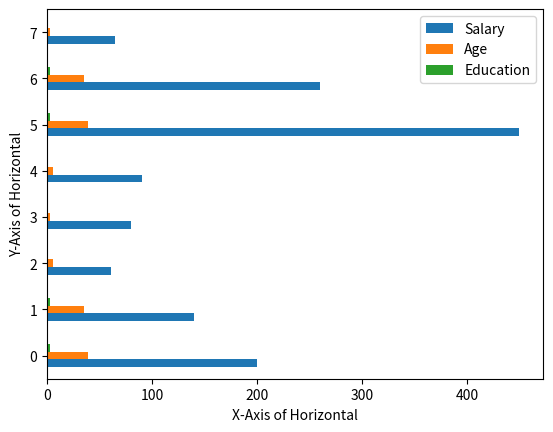
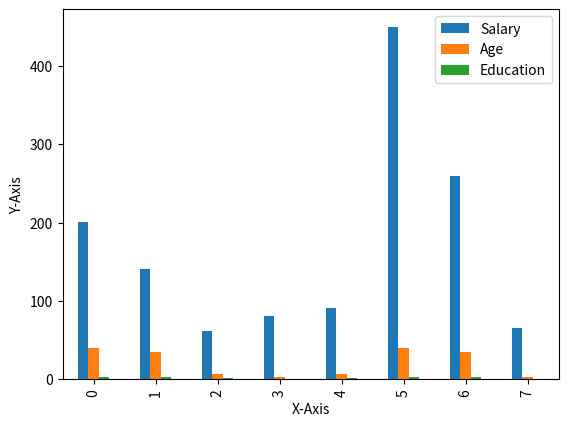
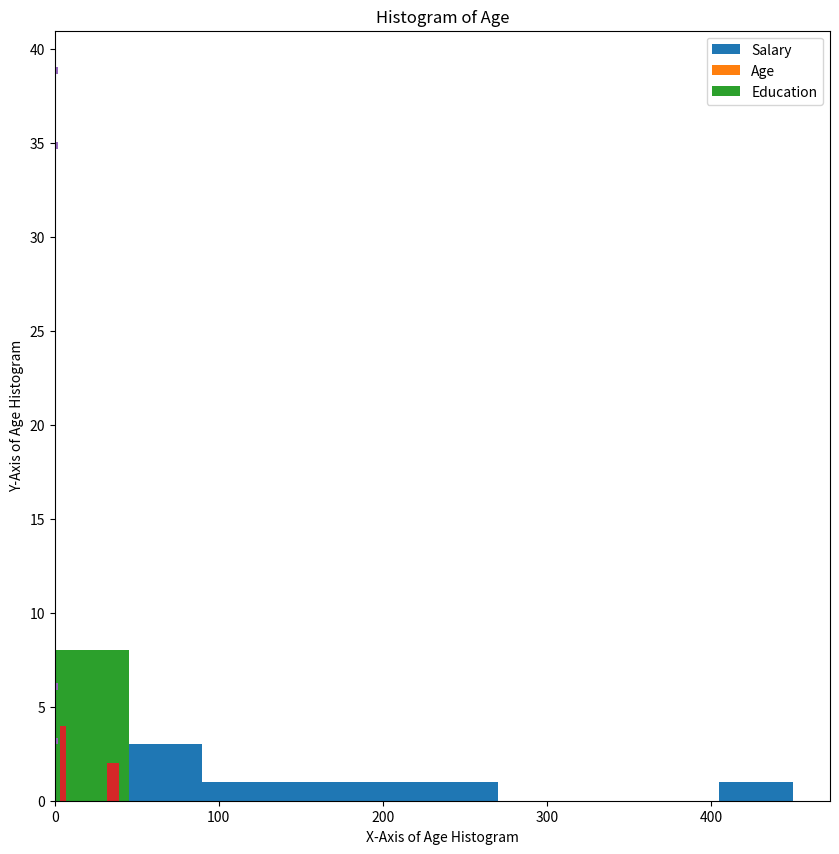
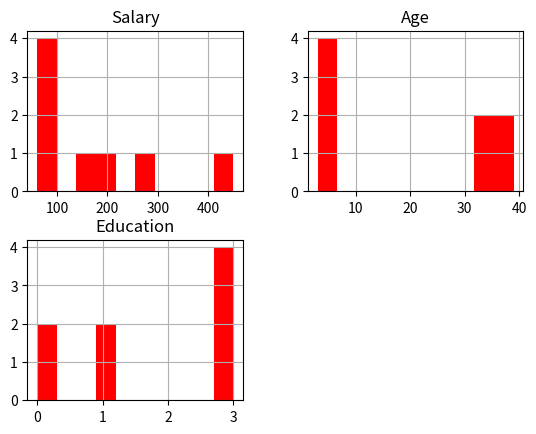
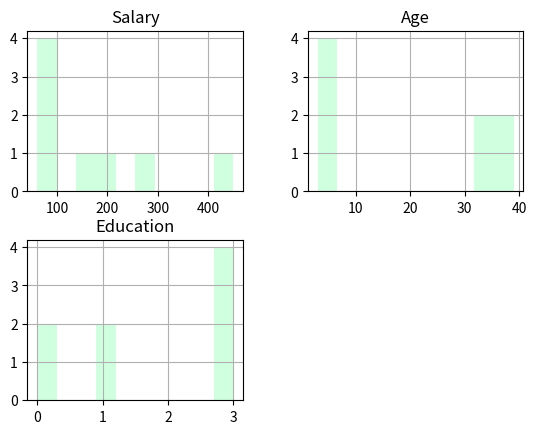
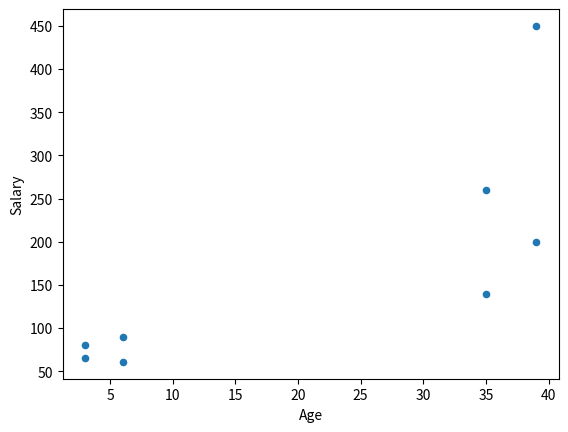
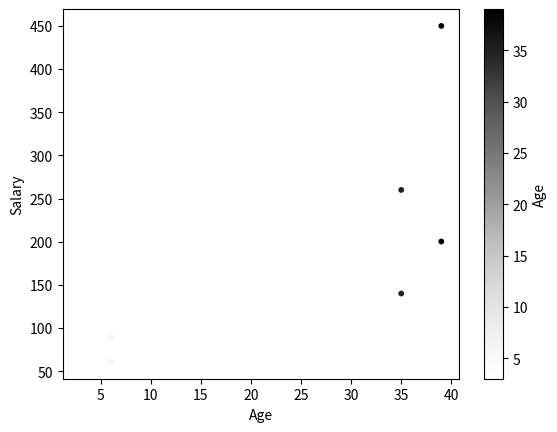
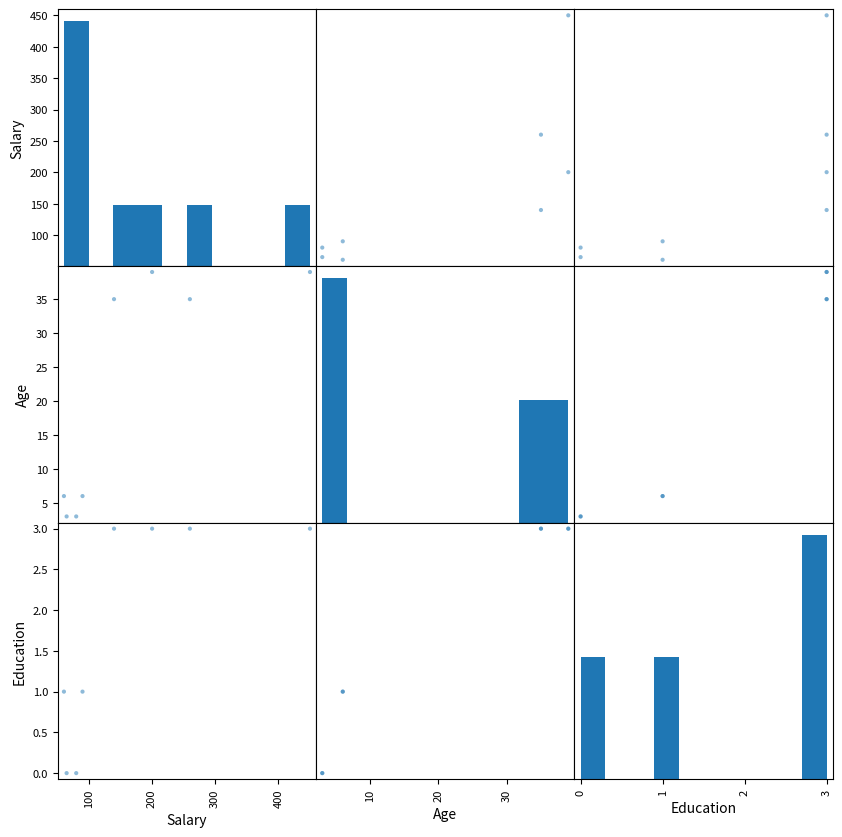
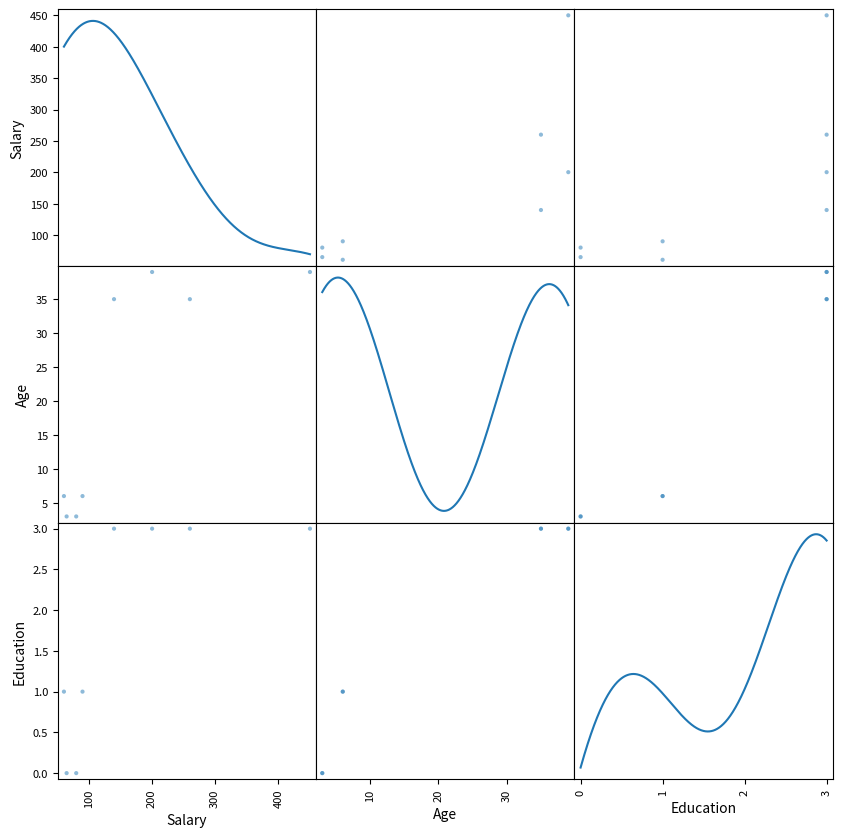
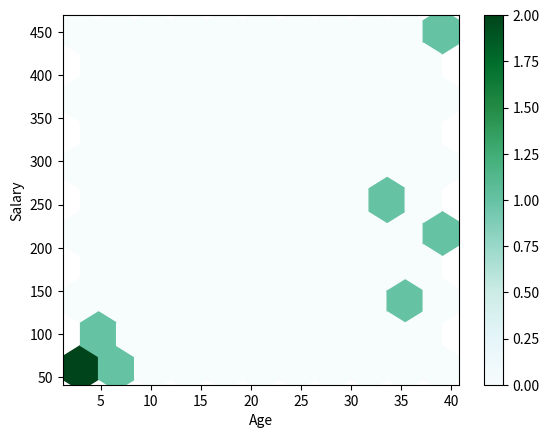
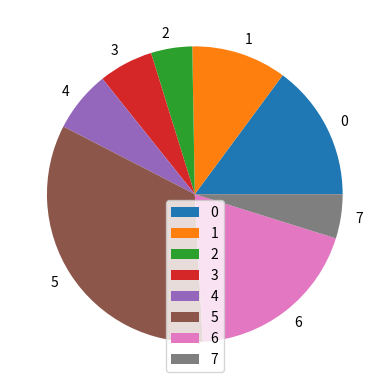
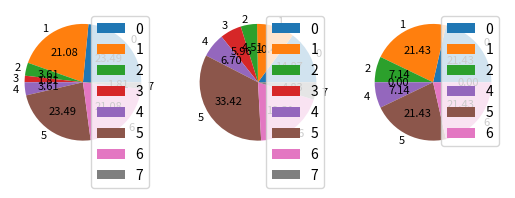

The matplotlib source for these figures, in order:
import pandas as pd
import numpy as np
import matplotlib.pyplot as plt
import seaborn as sns

d7= {
    "Name":["Ravi", "Astha","Illisha","Lika","Radha","Ravi","Astha","Liku"], "Email":["r@gmail.com","a@gmail.com","i@gmail.com","l@gmail.com","ra@gmail.com","r@gmail.com","a@gmail.com","l@gmail.com"],
    "Salary":[200.25,140,60.75,80.18,90.15,450,260,65],
    "Age": [39,35,6,3,6,39,35,3],
    "Education": [3,3,1,0,1,3,3,0]

}
df7= pd.DataFrame(d7)
#
# #plot graph horizontally
gf1= df7.plot.barh()
gf1.set_xlabel("X-Axis of Horizontal")
gf1.set_ylabel("Y-Axis of Horizontal")

#plot graph Vertically and it is the default graph
gf2= df7.plot.bar()
gf2.set_xlabel("X-Axis")
gf2.set_ylabel("Y-Axis")
#
# #plot Histogram
gf3= df7.plot.hist()
gf3.set_xlabel("X-Axis of Histogram")
gf3.set_ylabel("Y-Axis of Histogram")
#
# # plot Histogram on basis of Age
gf4= df7['Age'].plot.hist()
gf4.set_xlabel("X-Axis of Age Histogram")
gf4.set_ylabel("Y-Axis of Age Histogram")
#
# # Another way of plotting Histogram on basis of Age
gf5= df7['Age'].plot(kind ='hist', stacked = True, bins = 100,figsize= (10,10), title ="Histogram of Age", orientation = "horizontal")
gf5.set_xlabel("X-Axis of Age Histogram")
gf5.set_ylabel("Y-Axis of Age Histogram")
#
# #in case we want to plot each element of dataframe individually. i.e age and salary in separate histogram
df7.hist(color= 'red')

#plotting age and salary in separate histogram in a different color
#alpha determines what will be be shade of graph. higher the alpha graph would be more strong in color, lower the alpha graph will be faded in color
df7.hist(color= '#66ff99', alpha = .3)

# #creating a scatter plot based on Age and Salary
df7.plot.scatter(x='Age', y= 'Salary')

# #creating a scatter plot based on Age and Salary
df7.plot.scatter(x='Age', y= 'Salary', c= 'Age',s= 10)

#scatter matrix will give a graph which shows relationship between one element to another element of graph
pd.plotting.scatter_matrix(df7,figsize=(10,10))

# If we need bell curve in the report
pd.plotting.scatter_matrix(df7,figsize=(10,10), diagonal = 'kde')


# creating a hexbin plot based on Age and Salary
df7.plot.hexbin(x='Age', y= 'Salary', label= 'Ravi',gridsize = 10)

# #creating a pie plot based on Salary
df7.plot.pie(y='Salary')

# #creating a pie plot based on Age, Salary and Education
#autopct will give till waht decimal values we want toe data in pie chart. over here 2 decimal values are given
df7[['Age', 'Salary','Education']].plot.pie(subplots= True,fontsize= 8,autopct = '%.2f')


plt.show()